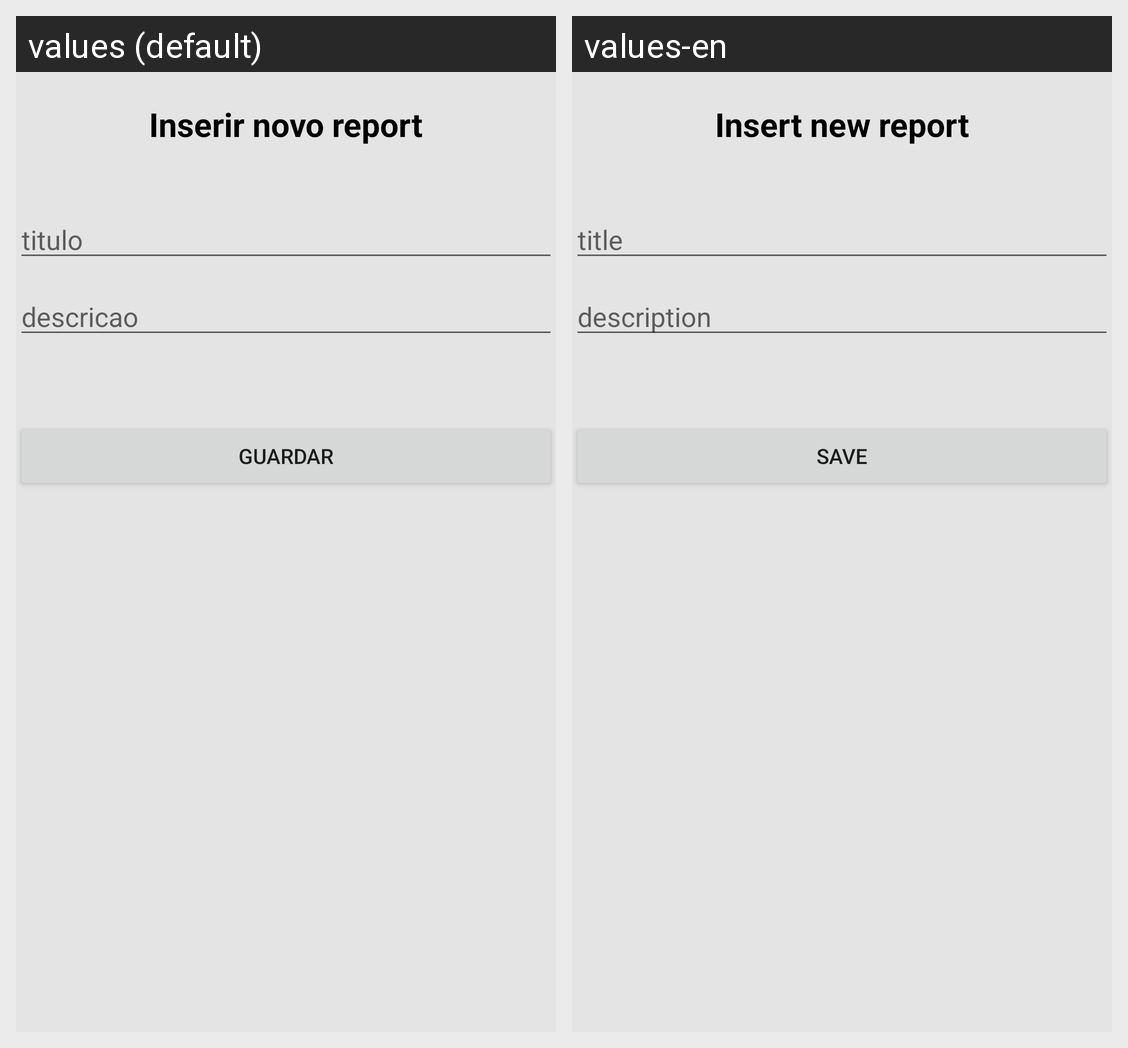

Translations of the strings shown on this Android screen, per locale in the grid:
Android screen res/layout/activity_add_note.xml rendered under 2 locales, left to right: values (default), values-en. Device: Nexus 5 (rendered at 1080×1920; each locale shown at half size, 540×960, under a caption strip naming it); theme Theme.IntelligentCity.
Strings drawn on this screen, with the default value and each locale's value (text and hints the layout hard-codes, and strings that could not be matched under every locale, appear in the picture but are not listed):

textotitulo
  values: Inserir novo report
  values-en: Insert new report

titulo
  values: titulo
  values-en: title

descricao
  values: descricao
  values-en: description

guardar
  values: Guardar
  values-en: Save
